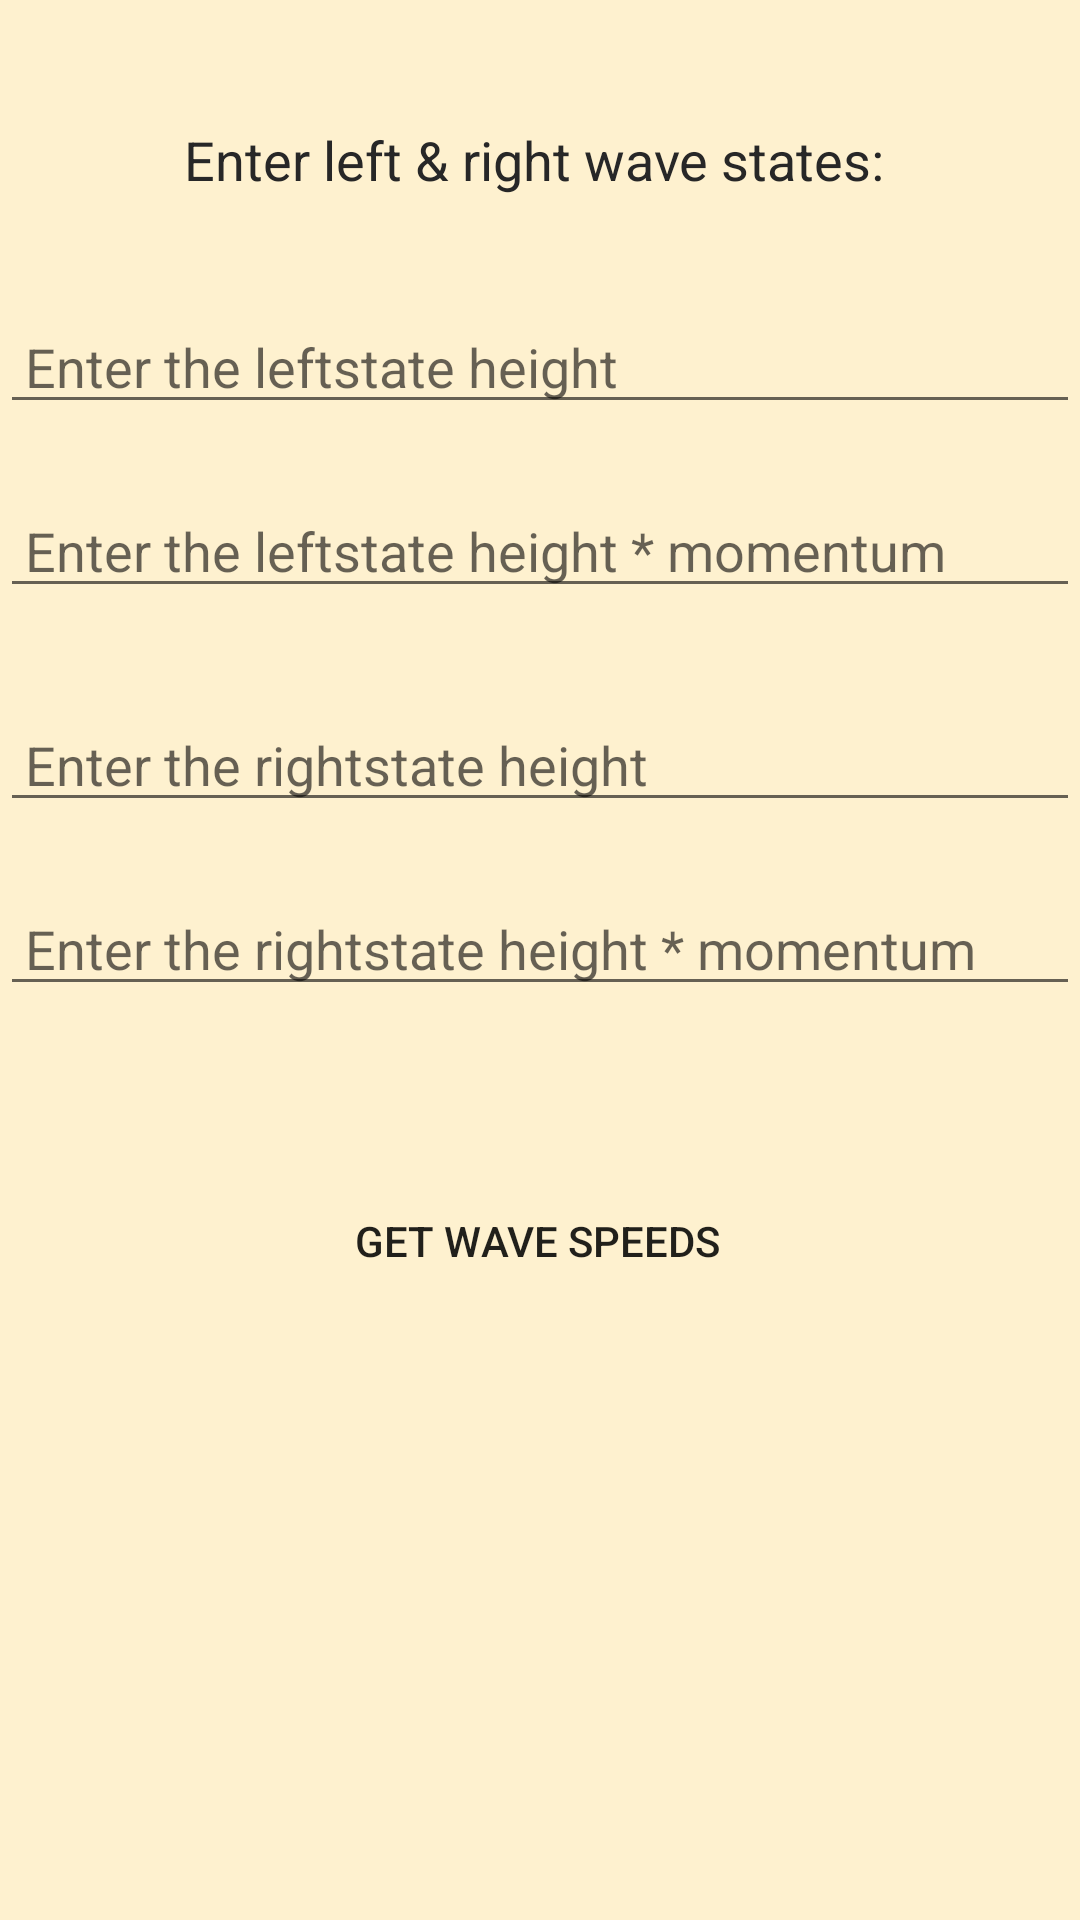

The Android layout XML behind this screen, and the referenced resources:
<!-- AndroidManifest.xml: application theme Theme.CppDemo -->
<!-- res/layout/activity_wavespeed.xml -->
<?xml version="1.0" encoding="utf-8"?>
<androidx.constraintlayout.widget.ConstraintLayout xmlns:android="http://schemas.android.com/apk/res/android"
    xmlns:app="http://schemas.android.com/apk/res-auto"
    xmlns:tools="http://schemas.android.com/tools"
    android:layout_width="match_parent"
    android:layout_height="match_parent"
    android:background="@color/waveBackground"
    tools:context="com.tsunamisim.swe.WaveSpeed">

    <EditText
        android:id="@+id/e1"
        android:layout_width="0dp"
        android:layout_height="wrap_content"
        android:layout_marginTop="100dp"
        android:layout_marginBottom="20dp"
        android:ems="10"
        android:hint=" Enter the leftstate height"
        android:inputType="numberDecimal"
        app:layout_constraintBottom_toTopOf="@+id/e2"
        app:layout_constraintEnd_toEndOf="parent"
        app:layout_constraintHorizontal_bias="0.0"
        app:layout_constraintStart_toStartOf="parent"
        app:layout_constraintTop_toTopOf="parent" />

    <EditText
        android:id="@+id/e2"
        android:layout_width="0dp"
        android:layout_height="wrap_content"
        android:layout_marginTop="20dp"
        android:ems="10"
        android:hint=" Enter the leftstate height * momentum"
        android:inputType="numberDecimal"
        app:layout_constraintEnd_toEndOf="parent"
        app:layout_constraintStart_toStartOf="parent"
        app:layout_constraintTop_toBottomOf="@+id/e1" />

    <EditText
        android:id="@+id/e3"
        android:layout_width="0dp"
        android:layout_height="wrap_content"
        android:layout_marginTop="30dp"
        android:layout_marginBottom="20dp"
        android:ems="10"
        android:hint=" Enter the rightstate height"
        android:inputType="numberDecimal"
        app:layout_constraintBottom_toTopOf="@+id/e4"
        app:layout_constraintEnd_toEndOf="parent"
        app:layout_constraintStart_toStartOf="parent"
        app:layout_constraintTop_toBottomOf="@+id/e2" />

    <EditText
        android:id="@+id/e4"
        android:layout_width="0dp"
        android:layout_height="wrap_content"
        android:layout_marginTop="20dp"
        android:ems="10"
        android:hint=" Enter the rightstate height * momentum"
        android:inputType="numberDecimal"
        app:layout_constraintEnd_toEndOf="parent"
        app:layout_constraintStart_toStartOf="parent"
        app:layout_constraintTop_toBottomOf="@+id/e3" />

    <Button
        android:id="@+id/button"
        android:layout_width="wrap_content"
        android:layout_height="48dp"
        android:layout_marginTop="81dp"
        android:layout_marginBottom="251dp"
        android:background="@drawable/round_corner_button"
        android:onClick="start"
        android:text="Get wave speeds"
        app:layout_constraintBottom_toBottomOf="parent"
        app:layout_constraintEnd_toEndOf="parent"
        app:layout_constraintHorizontal_bias="0.497"
        app:layout_constraintStart_toStartOf="parent"
        app:layout_constraintTop_toBottomOf="@id/e4"
        app:layout_constraintVertical_bias="0.354" />

    <TextView
        android:id="@+id/textView"
        android:layout_width="wrap_content"
        android:layout_height="wrap_content"
        android:layout_marginTop="66dp"
        android:layout_marginBottom="166dp"
        app:layout_constraintBottom_toBottomOf="parent"
        app:layout_constraintEnd_toEndOf="parent"
        app:layout_constraintStart_toStartOf="parent"
        app:layout_constraintTop_toBottomOf="@+id/button" />

    <TextView
        android:id="@+id/label_wavespeed"
        android:layout_width="wrap_content"
        android:layout_height="wrap_content"
        android:layout_marginTop="56dp"
        android:layout_marginBottom="50dp"
        android:text="Enter left &amp; right wave states: "
        android:textAlignment="center"
        android:textColor="#272727"
        android:textSize="18sp"
        app:layout_constraintBottom_toTopOf="@+id/e1"
        app:layout_constraintEnd_toEndOf="parent"
        app:layout_constraintHorizontal_bias="0.5"
        app:layout_constraintStart_toStartOf="parent"
        app:layout_constraintTop_toTopOf="parent" />
</androidx.constraintlayout.widget.ConstraintLayout>
<!-- resources referenced by this layout -->
<resources>
  <color name="waveBackground">#FEF1CF</color>
  <!-- drawable round_corner_button (drawable) -->
  <?xml version="1.0" encoding="utf-8"?>
  <ripple xmlns:android="http://schemas.android.com/apk/res/android"
      android:color="#FFFFFF">
  
  
      <item android:id="@android:id/mask">
          <shape android:shape="rectangle">
  
              <corners android:radius="32dp" />
          </shape>
      </item>
  
      <item android:id="@android:id/background">
          <shape android:shape="rectangle">
              <corners android:radius="32dp"/>
          </shape>
      </item>
  
  </ripple>
  <style name="Theme.CppDemo" parent="Theme.MaterialComponents.DayNight.DarkActionBar">
          
          <item name="colorPrimary">@color/purple_500</item>
          <item name="colorPrimaryVariant">@color/purple_700</item>
          <item name="colorOnPrimary">@color/white</item>
          
          <item name="colorSecondary">@color/teal_200</item>
          <item name="colorSecondaryVariant">@color/teal_700</item>
          <item name="colorOnSecondary">@color/black</item>
          
          <item name="android:statusBarColor">?attr/colorPrimaryVariant</item>
          
      </style>
  <color name="purple_500">#006189</color>
  <color name="purple_700">#006189</color>
  <color name="white">#FFFFFF</color>
  <color name="teal_200">#2196F3</color>
  <color name="teal_700">#FF018786</color>
  <color name="black">#FF000000</color>
</resources>
